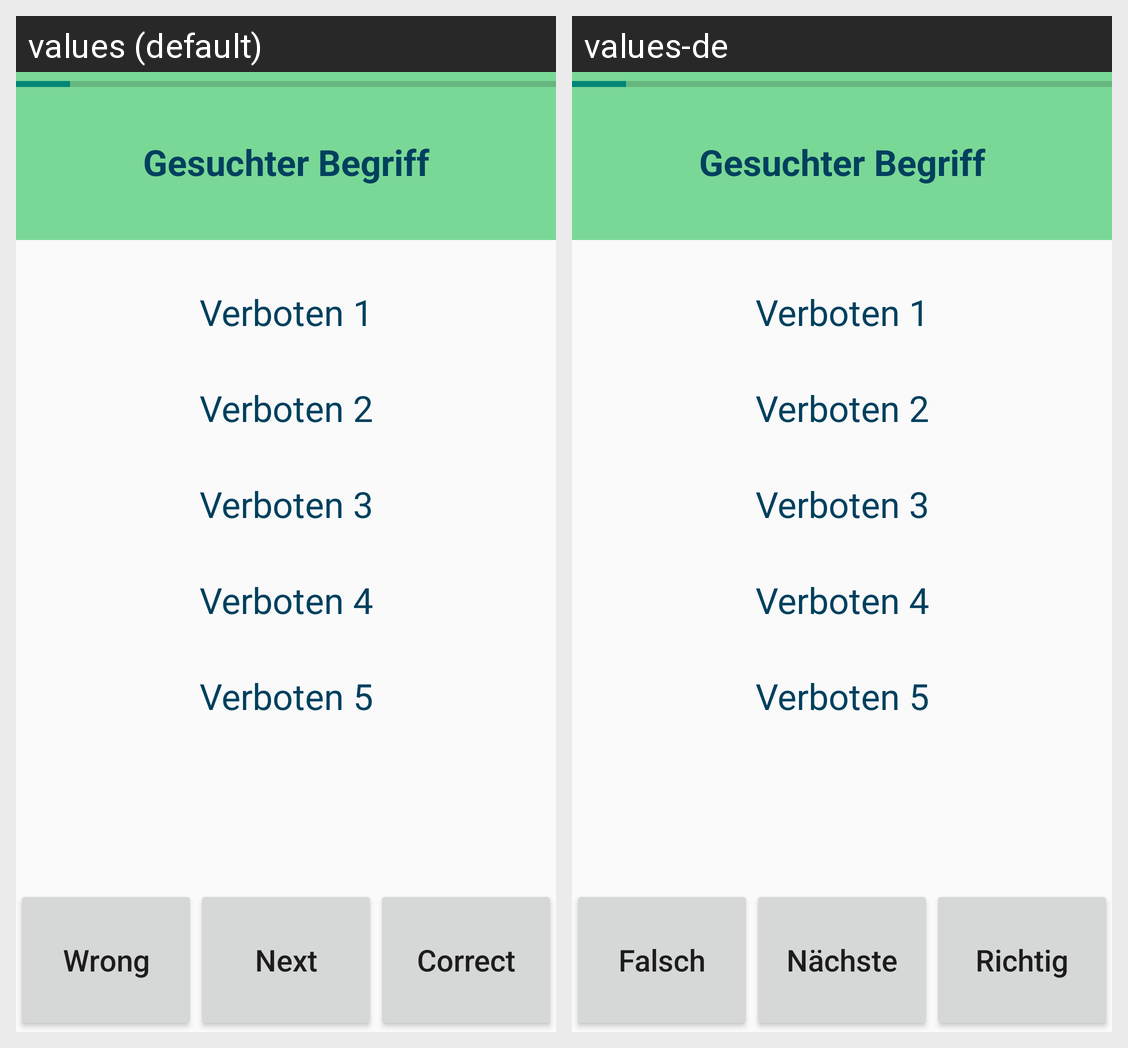

Locale-by-locale string values for the Android screen shown in this grid:
Android screen res/layout/activity_card.xml rendered under 2 locales, left to right: values (default), values-de. Device: Nexus 5 (rendered at 1080×1920; each locale shown at half size, 540×960, under a caption strip naming it); theme AppTheme.NoActionBar.
Strings drawn on this screen, with the default value and each locale's value (text and hints the layout hard-codes, and strings that could not be matched under every locale, appear in the picture but are not listed):

wrong_button
  values: Wrong
  values-de: Falsch

skip_button
  values: Next
  values-de: Nächste

correct_button
  values: Correct
  values-de: Richtig
